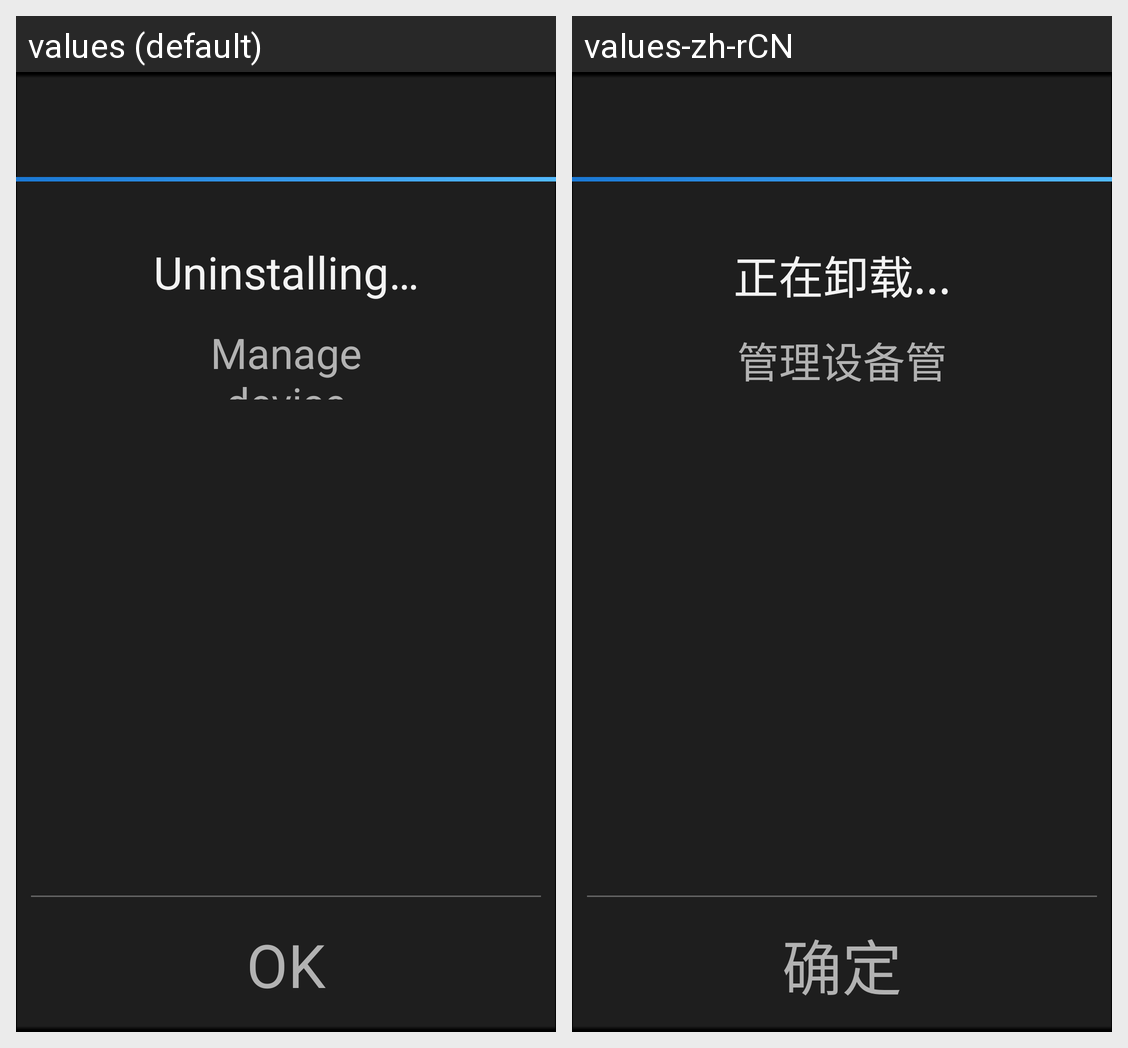

Translations of the strings shown on this Android screen, per locale in the grid:
Android screen res/layout/uninstall_progress.xml rendered under 2 locales, left to right: values (default), values-zh-rCN. Device: Nexus 5 (rendered at 1080×1920; each locale shown at half size, 540×960, under a caption strip naming it); theme android:Theme.Holo.DialogWhenLarge.NoActionBar.
Strings drawn on this screen, with the default value and each locale's value (text and hints the layout hard-codes, and strings that could not be matched under every locale, appear in the picture but are not listed):

uninstalling
  values: Uninstalling…
  values-zh-rCN: 正在卸载...

manage_device_administrators
  values: Manage device administrators
  values-zh-rCN: 管理设备管理器

ok
  values: OK
  values-zh-rCN: 确定
